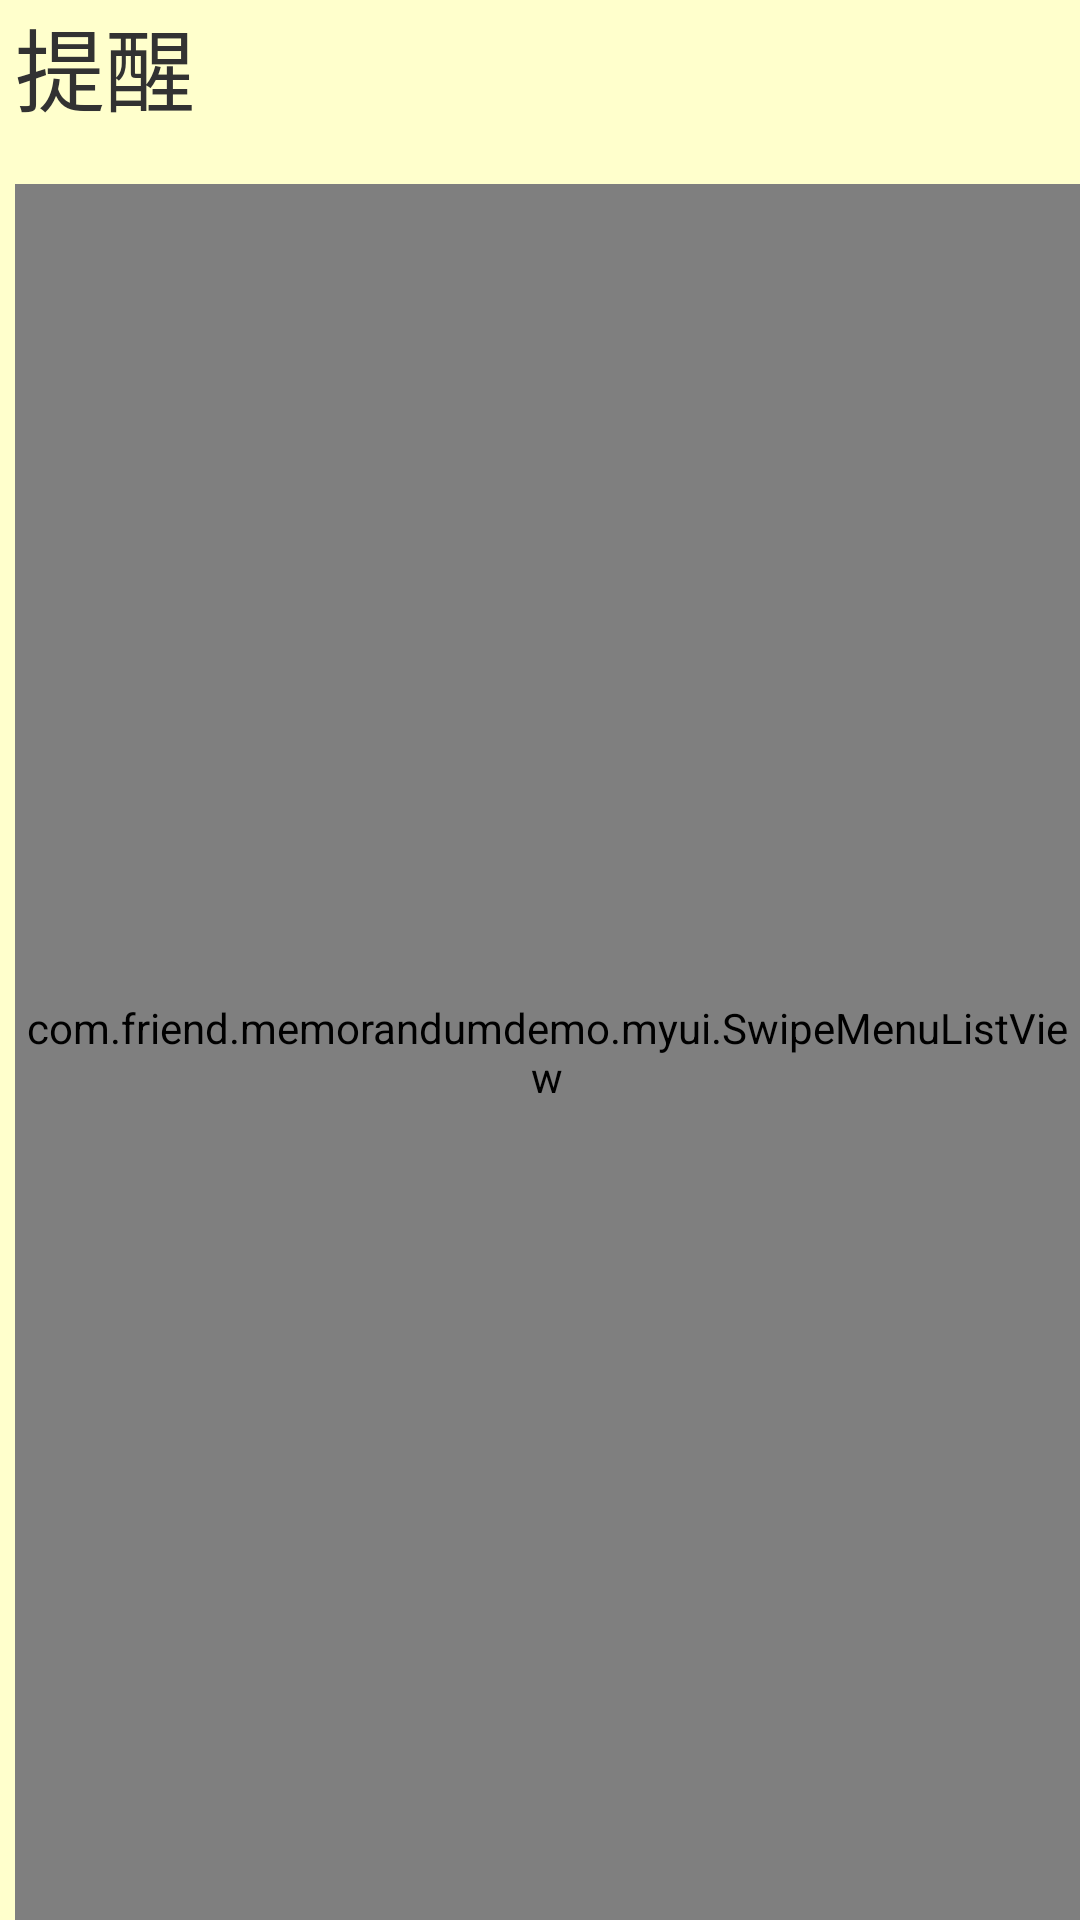

Layout XML and referenced resources for this Android screen:
<!-- AndroidManifest.xml: application theme AppTheme -->
<!-- res/layout/main.xml -->
<android.support.v4.widget.DrawerLayout xmlns:android="http://schemas.android.com/apk/res/android"
    android:id="@+id/drawerlayout"
    android:layout_width="match_parent"
    android:layout_height="match_parent" >

    

    <LinearLayout
        android:id="@+id/main_layout"
        android:layout_width="match_parent"
        android:layout_height="match_parent"
        android:background="#ffffcc"
        android:orientation="vertical"
        android:paddingLeft="5dp" >

        <TextView
            android:layout_width="wrap_content"
            android:layout_height="wrap_content"
            android:text="@string/listView_title"
            android:textSize="30sp" />

        <TextView
            android:id="@+id/title_text"
            android:layout_width="wrap_content"
            android:layout_height="wrap_content"
            android:textSize="13sp" />

        <com.friend.memorandumdemo.myui.SwipeMenuListView
            android:id="@+id/listview_main"
            android:layout_width="match_parent"
            android:layout_height="match_parent"
            android:layout_gravity="start"
            android:background="#ffffcc"
            android:choiceMode="singleChoice"
            android:divider="@android:color/transparent"
            android:dividerHeight="0dp" >
        </com.friend.memorandumdemo.myui.SwipeMenuListView>
    </LinearLayout>

    

    <ListView
        android:id="@+id/listview_left"
        android:layout_width="200dp"
        android:layout_height="match_parent"
        android:layout_gravity="start"
        android:background="#ffffff"
        android:choiceMode="singleChoice"
        android:divider="@android:color/transparent"
        android:dividerHeight="0dp" >
    </ListView>

</android.support.v4.widget.DrawerLayout>
<!-- resources referenced by this layout -->
<resources>
  <string name="listView_title">提醒</string>
  <style name="AppTheme" parent="AppBaseTheme">
          
      </style>
  <style name="AppBaseTheme" parent="android:Theme.Light">
          
      </style>
</resources>
